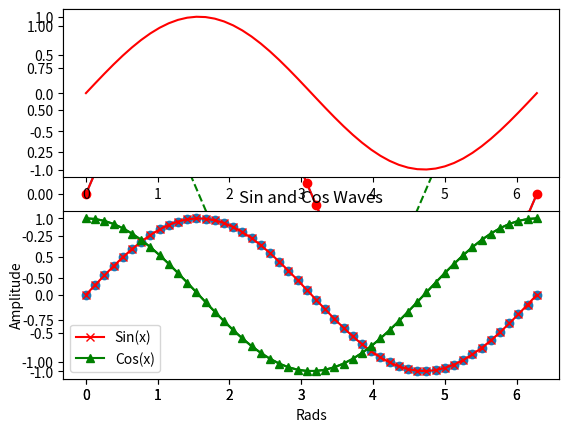

Here is the Python script that generated this plot:
import numpy as np
import matplotlib.pyplot as plt
import pandas as pd  # 基于两种数据类型series 和 dataframe

# Numpy
# a = np.array([0, 1, 2, 3, 4])
# b = np.array((0, 1, 2, 3, 4))
# c = np.arange(5)
# d = np.linspace(0, 2 * np.pi, 5)
# print(a)  # >>>[0 1 2 3 4]
# print(b)  # >>>[0 1 2 3 4]
# print(c)  # >>>[0 1 2 3 4]
# print(d)  # >>>[ 0.          1.57079633  3.14159265  4.71238898  6.28318531]
# print(a[3])  # >>>3
# # MD Array,
# a = np.array([[11, 12, 13, 14, 15],
#               [16, 17, 18, 19, 20],
#               [21, 22, 23, 24, 25],
#               [26, 27, 28, 29, 30],
#               [31, 32, 33, 34, 35]])
#
# print(a[2, 4])  # >>>25
# # MD slicing
# print(a[0, 1:4])  # >>>[12 13 14]
# print(a[1:4, 0])  # >>>[16 21 26]
# print(a[::2, ::2])  # >>>[[11 13 15]
# #     [21 23 25]
# #     [31 33 35]]
# print(a[:, 1])  # >>>[12 17 22 27 32]
#
# # Array properties
# a = np.array([[11, 12, 13, 14, 15],
#               [16, 17, 18, 19, 20],
#               [21, 22, 23, 24, 25],
#               [26, 27, 28, 29, 30],
#               [31, 32, 33, 34, 35]])
# # 存储形式
# print(type(a))  # >>><class 'numpy.ndarray'>
# # 数据类型
# print(a.dtype)  # >>>int64
# # 大小
# print(a.size)  # >>>25
# print(a.shape)  # >>>(5, 5)
# # 每一条所占的字节
# print(a.itemsize)  # >>>8
# # 维数
# print(a.ndim)  # >>>2
# # 所有元素占用的字节数
# print(a.nbytes)  # >>>200
#
# # dot, sum, min, max, cumsum
# a = np.arange(10)
#
# print(a.sum())  # >>>45
# print(a.min())  # >>>0
# print(a.max())  # >>>9
# print(a.cumsum())  # >>>[ 0  1  3  6 10 15 21 28 36 45]

# matplotlib
# 折线图（plot）

# 简单的绘图
x = np.linspace(0, 2 * np.pi, 50)  # 生成一个包含 50 个元素的数组，这 50 个元素均匀的分布在 [0, 2pi] 的区间上
plt.plot(x, np.sin(x))  # 如果没有第一个参数 x，图形的 x 坐标默认为数组的索引
plt.show()  # 显示图形

# 自定义曲线的外观
# 颜色： 蓝色 - 'b' 绿色 - 'g' 红色 - 'r'
# 青色 - 'c' 品红 - 'm' 黄色 - 'y' 黑色 - 'k'
# （'b'代表蓝色，所以这里用黑色的最后一个字母） 白色 - 'w'
# 线： 直线 - '-' 虚线 - '--' 点线 - ':' 点划线 - '-.' 常用点标记 点 - '.'
# 像素 - ',' 圆 - 'o' 方形 - 's' 三角形 - '^'
x = np.linspace(0, 2 * np.pi, 50)
plt.plot(x, np.sin(x), 'r-o',
         x, np.cos(x), 'g--')
plt.show()

# 使用子图
# subplot() 函数，该函数的第一个参数代表子图的总行数，
# 第二个参数代表子图的总列数，第三个参数代表活跃区域。
# 活跃区域代表当前子图所在绘图区域，绘图区域是按从左至右，从上至下的顺序编号。
# 例如在 4×4 的方格上，活跃区域 6 在方格上的坐标为 (2, 2)。
x = np.linspace(0, 2 * np.pi, 50)
plt.subplot(2, 1, 1)  # （行，列，活跃区）
plt.plot(x, np.sin(x), 'r')
plt.subplot(2, 1, 2)
plt.plot(x, np.cos(x), 'g')
plt.show()

# 折线图（scatter）

# 简单的散点图
x = np.linspace(0, 2 * np.pi, 50)
y = np.sin(x)
plt.scatter(x, y)
plt.show()

# 添加标题，坐标轴标记和图例
x = np.linspace(0, 2 * np.pi, 50)
plt.plot(x, np.sin(x), 'r-x', label='Sin(x)')
plt.plot(x, np.cos(x), 'g-^', label='Cos(x)')
plt.legend()  # 展示图例
plt.xlabel('Rads')  # 给 x 轴添加标签
plt.ylabel('Amplitude')  # 给 y 轴添加标签
plt.title('Sin and Cos Waves')  # 添加图形标题
plt.show()
